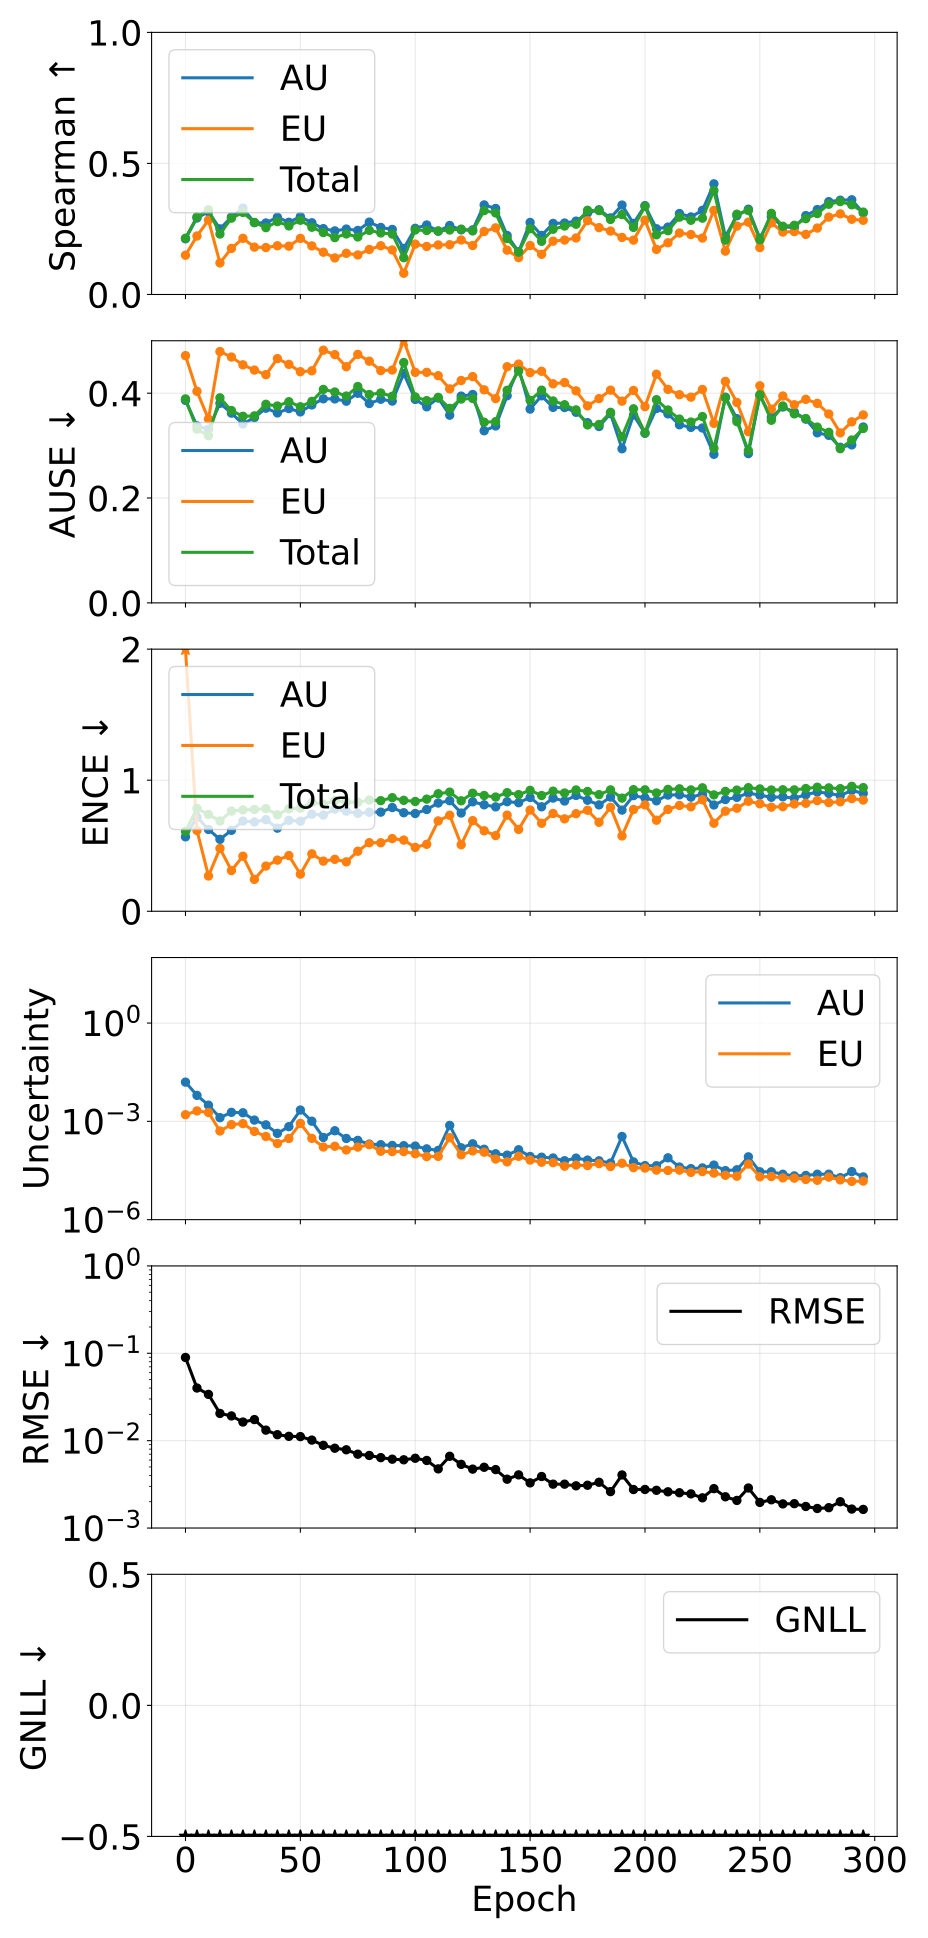

The data file committed next to this chart (first rows):
epoch, pearson_aleatoric, pearson_epistemic, pearson_total, spearman_aleatoric, spearman_epistemic, spearman_total, ause_aleatoric, ause_epistemic, ause_total, ence_aleatoric, ence_epistemic, ence_total, magnitude_aleatoric, magnitude_epistemic, magnitude_total, rmse_e_atom, nll_energy
0, 0.7164, 0.2446, 0.6772, 0.2124, 0.1499, 0.2145, 0.3862, 0.4716, 0.3891, 0.568, 5.249, 0.6094, 0.01576, 0.001597, 0.01736, 0.08957, -1.037
5, 0.6618, 0.534, 0.6312, 0.2919, 0.2232, 0.2964, 0.3377, 0.4036, 0.3314, 0.7193, 0.6166, 0.7843, 0.006208, 0.002082, 0.00829, 0.04005, -1.647
10, 0.9154, 0.9091, 0.9186, 0.3157, 0.2839, 0.3232, 0.3312, 0.3506, 0.3189, 0.6244, 0.2693, 0.7388, 0.00312, 0.001866, 0.004986, 0.03388, -2.008
15, 0.5018, 0.5357, 0.5146, 0.2504, 0.1205, 0.2306, 0.3807, 0.4794, 0.3911, 0.5488, 0.4795, 0.6889, 0.001295, 0.0005081, 0.001803, 0.0205, -2.325
20, 0.2402, 0.5856, 0.3341, 0.2956, 0.1758, 0.2913, 0.362, 0.469, 0.3669, 0.6178, 0.311, 0.7646, 0.001883, 0.0007964, 0.00268, 0.01919, -2.345
25, 0.3788, 0.238, 0.3668, 0.3295, 0.2142, 0.3131, 0.3413, 0.4541, 0.3559, 0.688, 0.4202, 0.7734, 0.001828, 0.0008551, 0.002683, 0.01634, -2.448
30, 0.7903, 0.9177, 0.8557, 0.274, 0.1807, 0.2749, 0.3535, 0.4441, 0.3567, 0.6816, 0.2434, 0.7765, 0.001094, 0.0004931, 0.001587, 0.01743, -2.512
35, 0.1745, 0.1484, 0.1672, 0.2727, 0.179, 0.255, 0.3714, 0.4353, 0.3788, 0.6987, 0.345, 0.7833, 0.0007817, 0.0003458, 0.001127, 0.0132, -2.63
40, 0.1889, 0.1144, 0.161, 0.2948, 0.1859, 0.2781, 0.3623, 0.466, 0.3756, 0.6343, 0.3902, 0.7363, 0.0004299, 0.0002118, 0.0006418, 0.01171, -2.819
45, 0.3127, 0.3401, 0.3225, 0.2755, 0.1843, 0.2616, 0.3706, 0.455, 0.3837, 0.6937, 0.425, 0.7818, 0.0006885, 0.0003005, 0.000989, 0.01121, -2.807
50, 0.006344, 0.0127, 0.008046, 0.2971, 0.2141, 0.2833, 0.3643, 0.441, 0.3741, 0.6872, 0.2831, 0.7874, 0.002215, 0.0008651, 0.00308, 0.01113, -2.798
55, 0.4984, 0.5281, 0.5037, 0.2736, 0.1854, 0.2566, 0.3776, 0.4427, 0.3844, 0.7404, 0.4381, 0.8302, 0.001011, 0.0003025, 0.001314, 0.01015, -2.845
60, 0.326, 0.2072, 0.2906, 0.2512, 0.1613, 0.2363, 0.3893, 0.482, 0.4072, 0.7338, 0.3826, 0.8169, 0.0003231, 0.0001649, 0.000488, 0.008849, -2.954
65, 0.07743, 0.3697, 0.1316, 0.2426, 0.1396, 0.217, 0.389, 0.4736, 0.4023, 0.78, 0.3964, 0.8436, 0.0005174, 0.0001738, 0.0006912, 0.008193, -2.979
70, 0.4388, 0.4913, 0.4763, 0.2496, 0.1571, 0.2309, 0.3847, 0.4505, 0.3945, 0.7639, 0.3771, 0.8342, 0.0003008, 0.000134, 0.0004349, 0.007862, -3.066
75, 0.2186, 0.1888, 0.2082, 0.2443, 0.1508, 0.2195, 0.3998, 0.474, 0.4128, 0.7467, 0.4579, 0.8318, 0.0002629, 0.0001637, 0.0004265, 0.007003, -3.138
80, 0.3813, 0.1814, 0.2416, 0.2761, 0.1718, 0.2447, 0.3803, 0.461, 0.3974, 0.7558, 0.5232, 0.8484, 0.0002026, 0.0001946, 0.0003972, 0.006773, -3.152
85, 0.2973, 0.1986, 0.265, 0.2557, 0.186, 0.2348, 0.3884, 0.4431, 0.4003, 0.7564, 0.5227, 0.8439, 0.0001942, 0.0001223, 0.0003165, 0.006393, -3.213
90, 0.7134, 0.6335, 0.7129, 0.2482, 0.1699, 0.2305, 0.3849, 0.4442, 0.3941, 0.7916, 0.5546, 0.8667, 0.0001839, 0.0001193, 0.0003032, 0.006138, -3.258
95, 0.3397, 0.1936, 0.3143, 0.1756, 0.08107, 0.1404, 0.4375, 0.5056, 0.4586, 0.7517, 0.5432, 0.8464, 0.0001812, 0.0001194, 0.0003006, 0.006041, -3.238
100, 0.557, 0.4354, 0.5372, 0.2524, 0.1922, 0.2461, 0.3881, 0.4398, 0.3929, 0.7458, 0.4874, 0.8377, 0.0001763, 0.0001027, 0.000279, 0.006291, -3.301
105, 0.7934, 0.7153, 0.7835, 0.2652, 0.1832, 0.2442, 0.374, 0.4398, 0.3858, 0.7764, 0.5109, 0.8555, 0.0001447, 8.414232475902281e-05, 0.0002288, 0.005936, -3.373
110, 0.5925, 0.3429, 0.5273, 0.2413, 0.189, 0.2424, 0.3907, 0.4334, 0.392, 0.8258, 0.6893, 0.8968, 0.0001302, 8.546891570854313e-05, 0.0002157, 0.004755, -3.404
115, 0.6467, 0.8496, 0.791, 0.2632, 0.19, 0.2459, 0.358, 0.4082, 0.371, 0.8435, 0.7326, 0.909, 0.0007525, 0.0003178, 0.00107, 0.006629, -3.284
120, 0.4926, 0.2855, 0.432, 0.2465, 0.208, 0.2493, 0.3944, 0.4242, 0.3888, 0.7495, 0.5076, 0.8429, 0.000156, 9.505261122330921e-05, 0.000251, 0.005356, -3.412
125, 0.5154, 0.6209, 0.5744, 0.2465, 0.1868, 0.2425, 0.3975, 0.4317, 0.39, 0.835, 0.6914, 0.9006, 0.0002067, 0.0001249, 0.0003316, 0.004725, -3.465
130, 0.4037, 0.1863, 0.2753, 0.3417, 0.2403, 0.32, 0.3283, 0.4064, 0.3446, 0.8122, 0.6141, 0.8833, 0.0001407, 0.0001146, 0.0002553, 0.004961, -3.46
135, 0.724, 0.5449, 0.672, 0.3282, 0.2542, 0.311, 0.3375, 0.3897, 0.3456, 0.7966, 0.5776, 0.8717, 0.0001025, 7.078711645290241e-05, 0.0001733, 0.004666, -3.57
140, 0.4515, 0.2753, 0.4285, 0.2251, 0.1691, 0.2135, 0.3951, 0.4505, 0.4055, 0.8361, 0.7337, 0.9049, 9.310924512719794e-05, 5.803483657668949e-05, 0.0001511, 0.003622, -3.626
145, 0.2878, 0.213, 0.2614, 0.1631, 0.1407, 0.1615, 0.4484, 0.4555, 0.4423, 0.8282, 0.6245, 0.8901, 0.000136, 8.573259873810457e-05, 0.0002218, 0.00406, -3.606
150, 0.4945, 0.2607, 0.3961, 0.2747, 0.1869, 0.2513, 0.3697, 0.4392, 0.3863, 0.8683, 0.7723, 0.9226, 8.472018254178693e-05, 6.594901194537214e-05, 0.0001507, 0.003288, -3.676
155, 0.6295, 0.375, 0.568, 0.2253, 0.1532, 0.2029, 0.395, 0.4418, 0.4058, 0.7972, 0.6715, 0.8831, 8.056981031295436e-05, 5.651575631977721e-05, 0.0001371, 0.003889, -3.678
160, 0.5337, 0.2762, 0.4599, 0.2711, 0.2035, 0.2489, 0.3729, 0.4179, 0.3852, 0.8634, 0.746, 0.9165, 7.621080132612406e-05, 5.501764927817021e-05, 0.0001312, 0.003179, -3.728
165, 0.6795, 0.3177, 0.5759, 0.2726, 0.2076, 0.2611, 0.3726, 0.4204, 0.378, 0.841, 0.705, 0.9024, 6.293017006701121e-05, 4.283454672233802e-05, 0.0001058, 0.003178, -3.804
170, 0.5452, 0.457, 0.5554, 0.2799, 0.2156, 0.2679, 0.3636, 0.4044, 0.3681, 0.8838, 0.7446, 0.9256, 7.548408926177217e-05, 4.6542633342460246e-05, 0.000122, 0.003041, -3.799
175, 0.5757, 0.2623, 0.5093, 0.311, 0.2819, 0.3212, 0.3438, 0.3759, 0.3394, 0.8473, 0.7708, 0.9141, 6.584159029316652e-05, 4.462791340019976e-05, 0.0001105, 0.003089, -3.808
180, 0.58, 0.3804, 0.5011, 0.3233, 0.2551, 0.32, 0.3364, 0.3897, 0.3403, 0.8116, 0.6789, 0.8898, 6.255539585727093e-05, 5.13690112811787e-05, 0.0001139, 0.003342, -3.812
185, 0.6819, 0.3402, 0.5503, 0.2922, 0.242, 0.2862, 0.361, 0.4058, 0.3635, 0.8715, 0.7932, 0.9262, 5.353144607252034e-05, 4.190905181060316e-05, 9.544049787727999e-05, 0.002612, -3.891
190, 0.8418, 0.692, 0.8455, 0.3412, 0.2177, 0.3048, 0.2939, 0.3848, 0.3169, 0.7719, 0.5748, 0.8633, 0.0003456, 5.2617414494602596e-05, 0.0003983, 0.004051, -3.865
195, 0.6639, 0.4761, 0.6312, 0.2712, 0.2073, 0.256, 0.3584, 0.4052, 0.3702, 0.8826, 0.7765, 0.9279, 5.78159286893424e-05, 3.867317482884118e-05, 9.648910380201415e-05, 0.002759, -3.935
200, 0.7403, 0.5887, 0.6977, 0.3391, 0.2837, 0.3361, 0.3234, 0.3744, 0.3245, 0.865, 0.8117, 0.9267, 4.4557611259915575e-05, 3.747035859114476e-05, 8.202796977693652e-05, 0.002763, -3.983
205, 0.6612, 0.3081, 0.5198, 0.2507, 0.172, 0.2277, 0.3708, 0.4362, 0.3876, 0.8426, 0.6948, 0.9026, 4.425870655468316e-05, 3.251406014269378e-05, 7.677276682607043e-05, 0.002702, -4.006
210, 0.5738, 0.6274, 0.5937, 0.2571, 0.1973, 0.2434, 0.3605, 0.4073, 0.368, 0.8866, 0.7773, 0.93, 7.71299579024344e-05, 3.1722868676013146e-05, 0.0001089, 0.002598, -4.038
215, 0.7546, 0.5984, 0.7007, 0.309, 0.2345, 0.295, 0.3397, 0.3971, 0.3506, 0.8883, 0.8074, 0.9343, 4.031624248564185e-05, 3.243912352245388e-05, 7.275536597244354e-05, 0.002534, -4.064
220, 0.6976, 0.5411, 0.6721, 0.2959, 0.2288, 0.2832, 0.3348, 0.3924, 0.345, 0.8708, 0.7971, 0.926, 3.6067566025485575e-05, 2.7725371859287408e-05, 6.37929379054185e-05, 0.00246, -4.127
225, 0.576, 0.3178, 0.5043, 0.321, 0.2152, 0.2912, 0.3336, 0.4071, 0.3554, 0.8929, 0.851, 0.9419, 3.7939401330822874e-05, 2.929592313194007e-05, 6.72353243939142e-05, 0.002217, -4.067
230, 0.4927, 0.4316, 0.5235, 0.4221, 0.3208, 0.3968, 0.2834, 0.3425, 0.2948, 0.8108, 0.6717, 0.8879, 4.625204958229005e-05, 2.63599015033833e-05, 7.261195104274521e-05, 0.002825, -4.069
235, 0.5454, 0.5312, 0.5616, 0.2208, 0.1654, 0.2076, 0.3924, 0.4225, 0.3914, 0.8525, 0.7636, 0.9148, 3.136499637294037e-05, 2.26250441491743e-05, 5.3990040514690916e-05, 0.002279, -4.174
240, 0.5611, 0.4108, 0.5345, 0.3005, 0.261, 0.3064, 0.3514, 0.3823, 0.3457, 0.8689, 0.7864, 0.9246, 3.327633573380808e-05, 2.1149808008544825e-05, 5.4426143694581696e-05, 0.00207, -4.193
245, 0.9015, 0.9163, 0.9111, 0.3254, 0.2759, 0.3203, 0.2847, 0.3265, 0.2904, 0.9023, 0.8394, 0.943, 8.258112698404147e-05, 4.9694990519469684e-05, 0.0001323, 0.002874, -4.207
250, 0.7272, 0.412, 0.6515, 0.2143, 0.1789, 0.2088, 0.396, 0.4142, 0.3969, 0.8856, 0.8202, 0.9337, 2.8852837191334403e-05, 2.0304195554740547e-05, 4.9157032731818616e-05, 0.001965, -4.232
255, 0.7294, 0.4529, 0.6851, 0.2975, 0.2734, 0.3096, 0.3537, 0.3695, 0.3484, 0.8697, 0.7943, 0.9255, 2.8909572242355352e-05, 2.069653187870699e-05, 4.960610416055715e-05, 0.002106, -4.214
260, 0.7196, 0.495, 0.6865, 0.2577, 0.2381, 0.2603, 0.3736, 0.3946, 0.3756, 0.8728, 0.7981, 0.9271, 2.428384854028991e-05, 1.881375107285521e-05, 4.309759963034594e-05, 0.001889, -4.306
265, 0.7489, 0.4593, 0.66, 0.2556, 0.2399, 0.2639, 0.364, 0.378, 0.3605, 0.8629, 0.8185, 0.9261, 2.1636747743696104e-05, 1.8464002571647598e-05, 4.010075037567731e-05, 0.001901, -4.317
270, 0.6903, 0.3358, 0.5829, 0.301, 0.2293, 0.2891, 0.3504, 0.3883, 0.3517, 0.8889, 0.824, 0.9366, 2.2303012084739747e-05, 1.6855798360012387e-05, 3.915881043121771e-05, 0.001766, -4.351
275, 0.6488, 0.3303, 0.5782, 0.324, 0.2534, 0.3088, 0.3244, 0.3806, 0.3354, 0.9102, 0.8445, 0.9465, 2.4335975901703934e-05, 1.5900554057503768e-05, 4.023652991245399e-05, 0.001674, -4.369
280, 0.5954, 0.2384, 0.4634, 0.3542, 0.2953, 0.3442, 0.3196, 0.3603, 0.3253, 0.8993, 0.8293, 0.9414, 2.4455938360142683e-05, 1.987675784326939e-05, 4.4332696176752505e-05, 0.00171, -4.383
285, 0.7833, 0.4986, 0.7075, 0.3597, 0.3076, 0.3544, 0.2968, 0.3243, 0.2941, 0.8829, 0.8352, 0.9355, 1.9097340251346395e-05, 1.6325457860466487e-05, 3.542279805033104e-05, 0.002, -4.435
290, 0.497, 0.4361, 0.5074, 0.3613, 0.2869, 0.3421, 0.3013, 0.3453, 0.3107, 0.9217, 0.8596, 0.9531, 2.928699325357229e-05, 1.4739681016487793e-05, 4.402667423892126e-05, 0.001648, -4.427
295, 0.74, 0.3849, 0.6434, 0.3111, 0.283, 0.3143, 0.3355, 0.3586, 0.3327, 0.8999, 0.8485, 0.9435, 2.016943678631833e-05, 1.504548431961439e-05, 3.521492111212865e-05, 0.001634, -4.433
